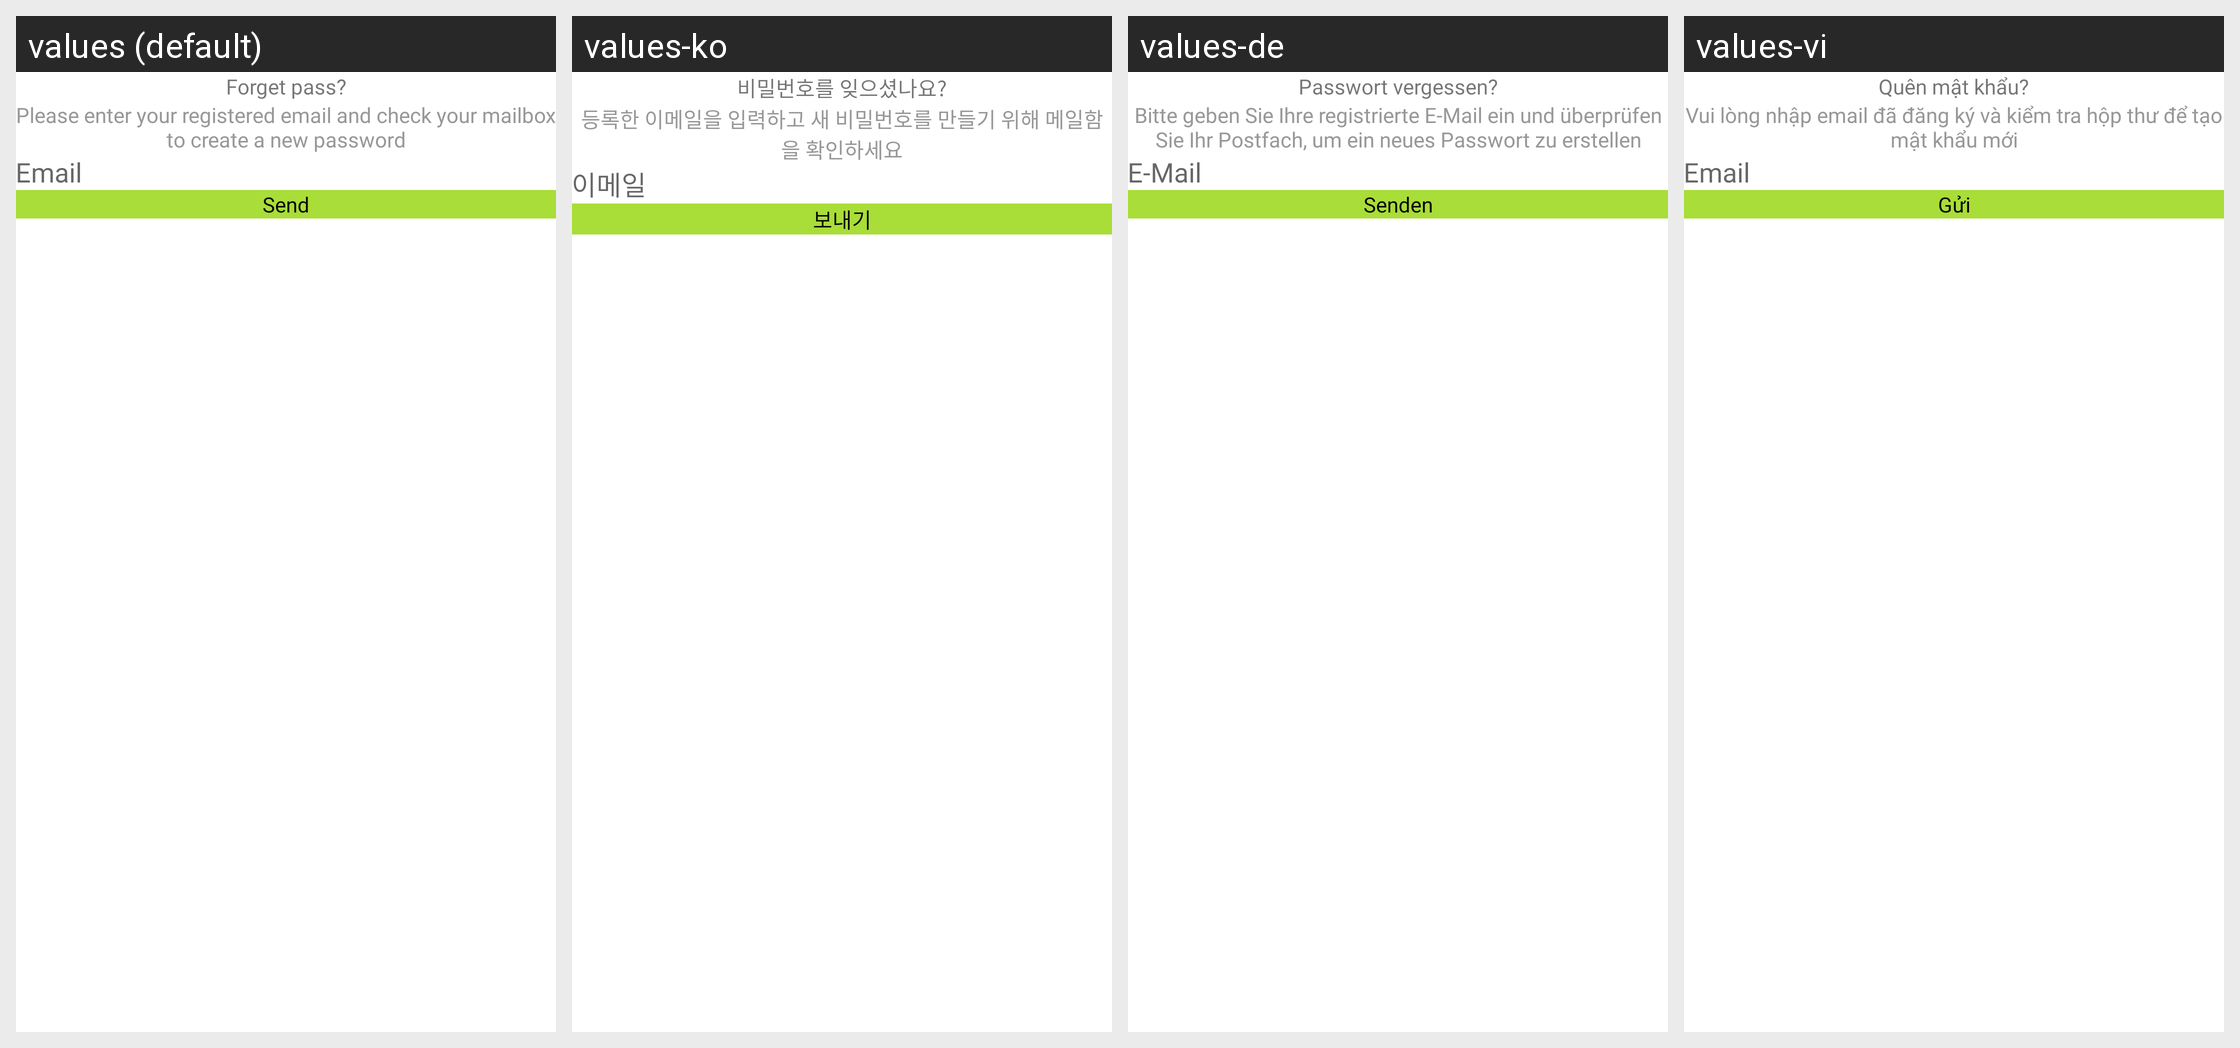

Here is an Android app screen in its default locale and in the app's own translations. Write out the translated-string differences for the strings that appear on this screen.
Android screen res/layout/fragmnet_forgot_pass.xml rendered under 4 locales, left to right: values (default), values-ko, values-de, values-vi. Device: Nexus 5 (rendered at 1080×1920; each locale shown at half size, 540×960, under a caption strip naming it); theme Theme.BaseProject.
Other locales in the repository, not shown: values-es, values-fr.
Strings drawn on this screen, with the default value and each locale's value (text and hints the layout hard-codes, and strings that could not be matched under every locale, appear in the picture but are not listed):

forget_pass
  values: Forget pass?
  values-ko: 비밀번호를 잊으셨나요?
  values-de: Passwort vergessen?
  values-vi: Quên mật khẩu?

please_enter_your_registered_email_and_check_your_mailbox_to_create_a_new_password
  values: Please enter your registered email and check your mailbox to create a new password
  values-ko: 등록한 이메일을 입력하고 새 비밀번호를 만들기 위해 메일함을 확인하세요
  values-de: Bitte geben Sie Ihre registrierte E-Mail ein und überprüfen Sie Ihr Postfach, um ein neues Passwort zu erstellen
  values-vi: Vui lòng nhập email đã đăng ký và kiểm tra hộp thư để tạo mật khẩu mới

email
  values: Email
  values-ko: 이메일
  values-de: E-Mail
  values-vi: Email

send
  values: Send
  values-ko: 보내기
  values-de: Senden
  values-vi: Gửi
